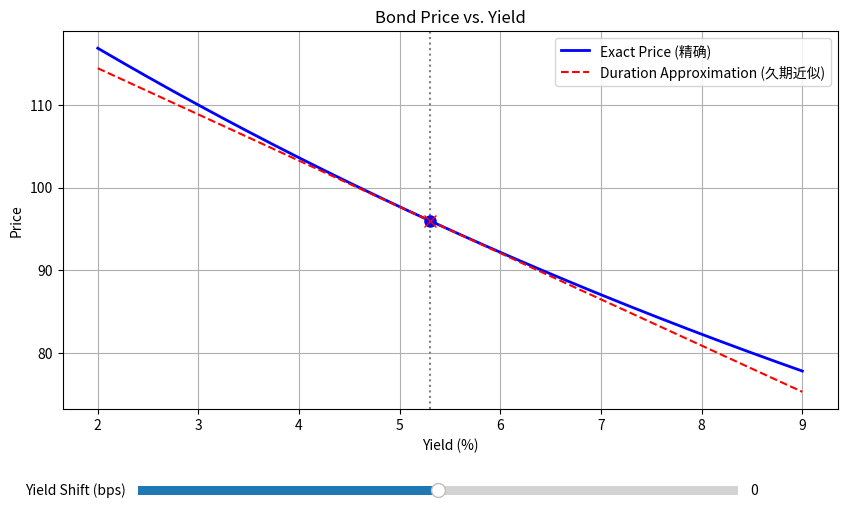

Python code for this plot:
import numpy as np
import matplotlib.pyplot as plt
from matplotlib.widgets import Slider

# 债券基本参数
face = 100
coupon_rate = 0.046
years = 7
y0 = 0.053  # 初始收益率

# 现金流
cash_flows = np.array([face * coupon_rate] * (years - 1) + [face * (1 + coupon_rate)])
times = np.arange(1, years + 1)

# 精确价格计算函数
def bond_price(y):
    return np.sum(cash_flows / (1 + y) ** times)

# 修正久期计算函数
def bond_modified_duration(y):
    pv = cash_flows / (1 + y) ** times
    mac_dur = np.sum(times * pv) / np.sum(pv)
    return mac_dur / (1 + y)

# 初始值计算
P0 = bond_price(y0)
ModD = bond_modified_duration(y0)

# 久期近似价格计算函数
def dur_approx_price(y):
    return P0 * (1 - ModD * (y - y0))

# 1. 收益率上升100bp后的精确价格
y_up100 = y0 + 0.01
price_at_up100bp = bond_price(y_up100)

# 2. 用久期估算的相对价格变化
dur_approx_change_up100bp = -ModD * 0.01

# 绘图数据
y_range = np.linspace(0.02, 0.09, 500)
exact_prices = [bond_price(y) for y in y_range]
approx_prices = [dur_approx_price(y) for y in y_range]

# 创建图表与滑块
fig, ax = plt.subplots(figsize=(10, 6))
plt.subplots_adjust(bottom=0.25)

# 绘制精确与近似曲线
ax.plot(y_range * 100, exact_prices, label='Exact Price (精确)', color='blue', linewidth=2)
ax.plot(y_range * 100, approx_prices, label='Duration Approximation (久期近似)', color='red', linestyle='--')
ax.set_xlabel('Yield (%)')
ax.set_ylabel('Price')
ax.set_title('Bond Price vs. Yield')
ax.legend()
ax.grid(True)

# 标记初始点
init_shift = 0.0
vline = ax.axvline(x=(y0 + init_shift) * 100, color='gray', linestyle=':')
exact_point, = ax.plot((y0 + init_shift) * 100, bond_price(y0 + init_shift), 'bo', markersize=8)
approx_point, = ax.plot((y0 + init_shift) * 100, dur_approx_price(y0 + init_shift), 'rx', markersize=8)

# 加入收益率变动幅度滑块
ax_slider = plt.axes([0.2, 0.1, 0.6, 0.03])
slider = Slider(ax_slider, 'Yield Shift (bps)', -300, 300, valinit=0, valstep=10)

def update(val):
    shift = slider.val / 10000.0
    y_new = y0 + shift
    vline.set_xdata([y_new * 100, y_new * 100])
    exact_point.set_xdata([y_new * 100])
    exact_point.set_ydata([bond_price(y_new)])
    approx_point.set_xdata([y_new * 100])
    approx_point.set_ydata([dur_approx_price(y_new)])
    fig.canvas.draw_idle()

slider.on_changed(update)

# 保存图表
figure_path = 'bond_price_vs_yield.png'
plt.savefig(figure_path)

# 按要求封装结果
result = {
    'price_at_up100bp': round(price_at_up100bp, 4),
    'dur_approx_change_up100bp': round(dur_approx_change_up100bp, 6),
    'figure_path': figure_path
}

print(result)
